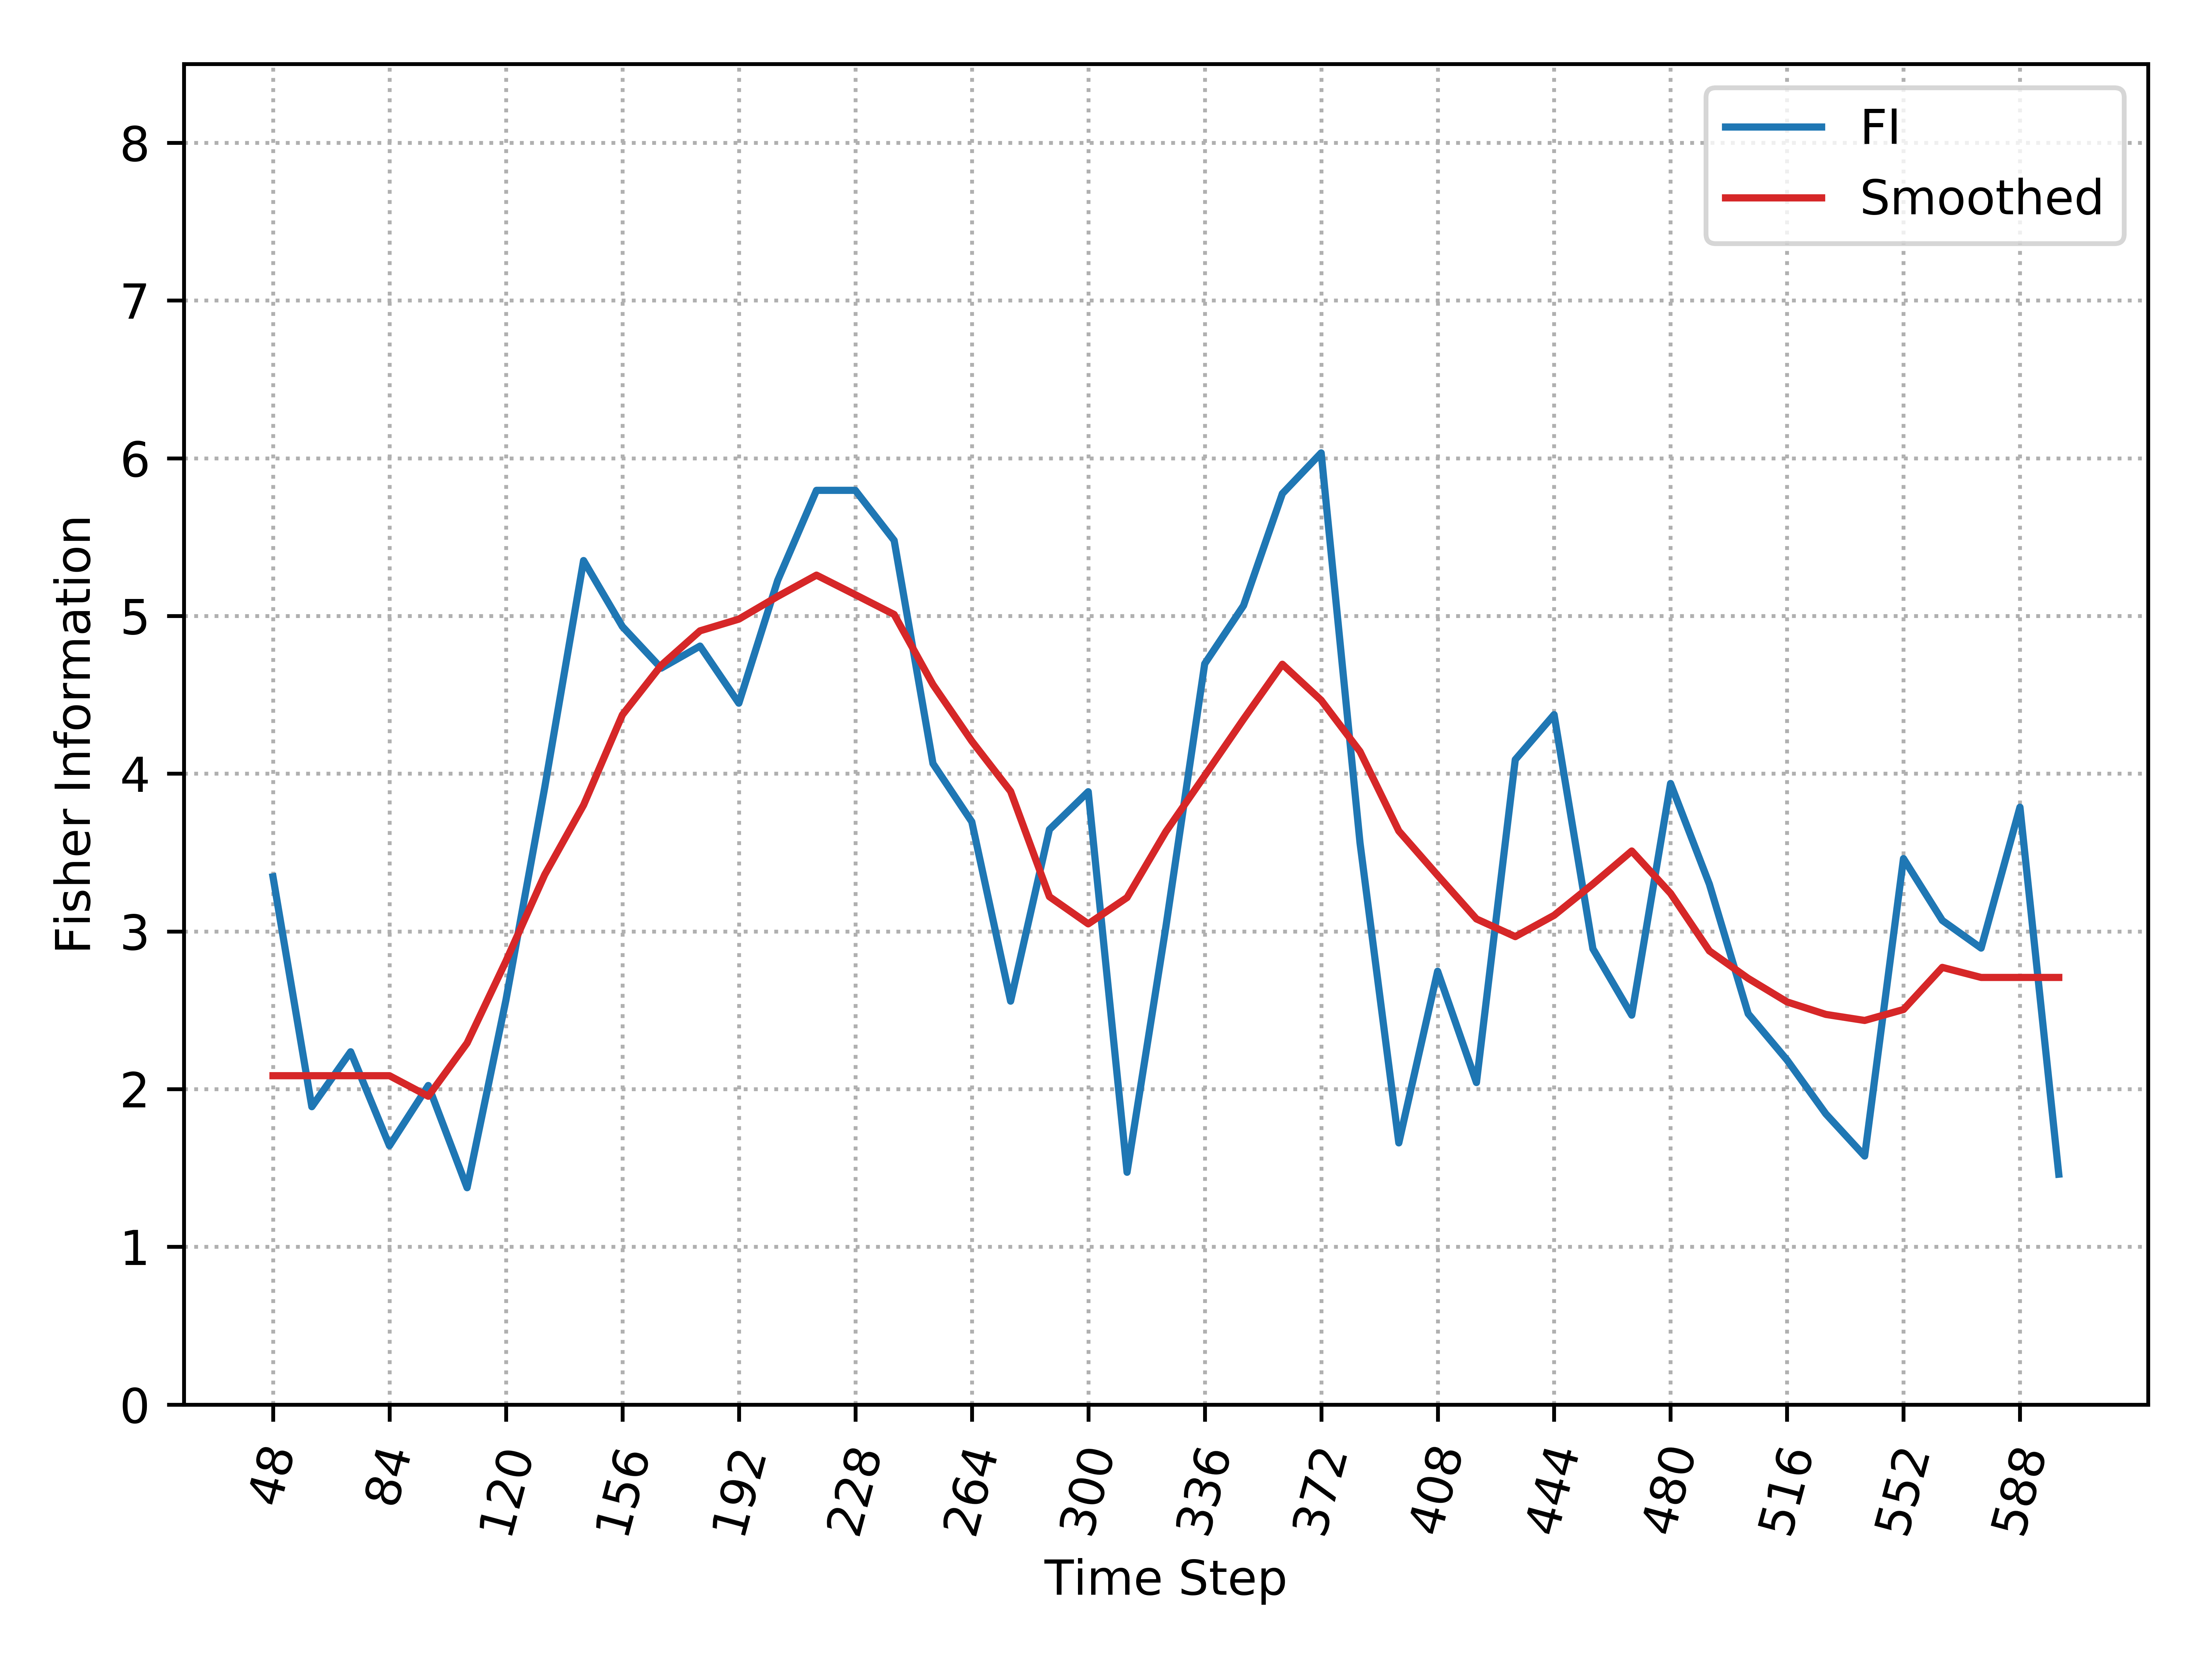

The table this chart was drawn from, first rows:
, Time_Step, FI, Smooth_FI
0, 48, 3.346, 2.085
1, 60, 1.888, 2.085
2, 72, 2.237, 2.085
3, 84, 1.641, 2.085
4, 96, 2.023, 1.955
5, 108, 1.375, 2.292
6, 120, 2.564, 2.811
7, 132, 3.913, 3.36
8, 144, 5.351, 3.801
9, 156, 4.933, 4.373
10, 168, 4.669, 4.687
11, 180, 4.809, 4.906
12, 192, 4.447, 4.98
13, 204, 5.225, 5.124
14, 216, 5.796, 5.259
15, 228, 5.796, 5.135
16, 240, 5.479, 5.009
17, 252, 4.064, 4.565
18, 264, 3.695, 4.206
19, 276, 2.558, 3.888
20, 288, 3.646, 3.22
21, 300, 3.886, 3.048
22, 312, 1.473, 3.215
23, 324, 3.029, 3.633
24, 336, 4.697, 3.988
25, 348, 5.066, 4.346
26, 360, 5.776, 4.694
27, 372, 6.034, 4.466
28, 384, 3.562, 4.141
29, 396, 1.659, 3.637
30, 408, 2.747, 3.356
31, 420, 2.042, 3.079
32, 432, 4.089, 2.967
33, 444, 4.374, 3.102
34, 456, 2.89, 3.3
35, 468, 2.469, 3.51
36, 480, 3.938, 3.241
37, 492, 3.299, 2.876
38, 504, 2.478, 2.702
39, 516, 2.185, 2.553
40, 528, 1.843, 2.474
41, 540, 1.576, 2.435
42, 552, 3.462, 2.505
43, 564, 3.069, 2.772
44, 576, 2.894, 2.708
45, 588, 3.787, 2.708
46, 600, 1.461, 2.708
